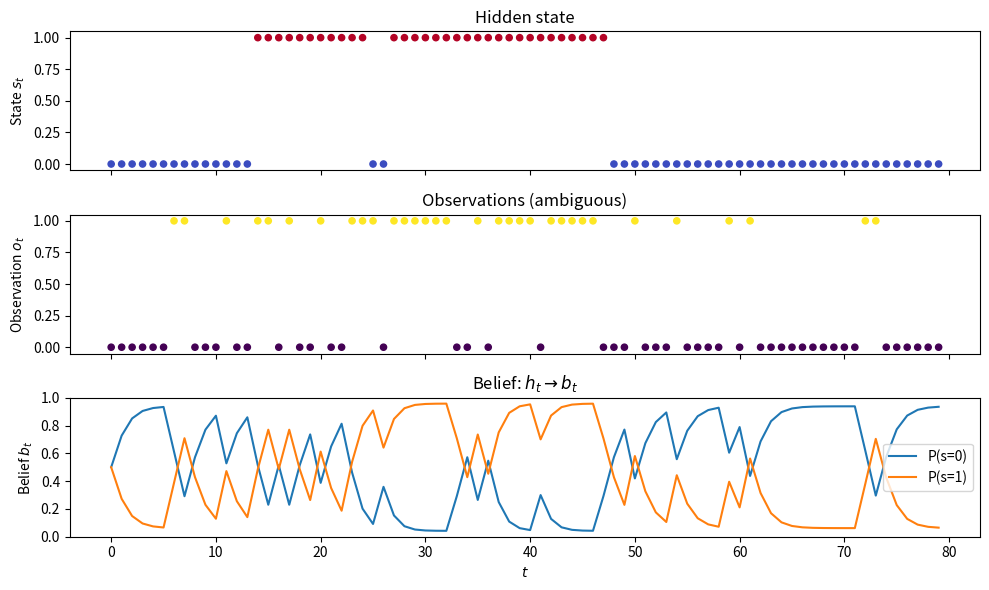

Recreate this plot in Python.
"""
Post 1 — Partial observability: we need a state, not raw history.

POMDP: hidden s_t, observation o_t. Belief b_t = P(s_t | h_t).
Recursion: b_{t+1} ∝ P(o_{t+1}|s') * Σ_s P(s'|s,a) * b_t[s]
"""

import numpy as np
import matplotlib.pyplot as plt

np.random.seed(42)

# 2-state POMDP: states 0,1; observations 0,1 (ambiguous)
P = np.array([[0.9, 0.1], [0.1, 0.9]])  # transition P(s'|s)
O = np.array([[0.8, 0.2], [0.3, 0.7]])  # emission P(o|s) — ambiguous

def step(s):
    s = np.random.choice(2, p=P[s])
    o = np.random.choice(2, p=O[s])
    return s, o

def belief_update(b, o):
    b = O[:, o] * (P.T @ b)
    return b / b.sum()

def generate(T=50):
    s = np.random.randint(2)
    b = np.array([0.5, 0.5])
    states, obs, beliefs = [s], [np.random.choice(2, p=O[s])], [b.copy()]
    for _ in range(T - 1):
        s, o = step(s)
        b = belief_update(b, o)
        states.append(s)
        obs.append(o)
        beliefs.append(b.copy())
    return np.array(states), np.array(obs), np.array(beliefs)


def plot(states, obs, beliefs):
    fig, ax = plt.subplots(3, 1, figsize=(10, 6), sharex=True)
    t = np.arange(len(states))
    ax[0].scatter(t, states, c=states, cmap='coolwarm', s=20)
    ax[0].set_ylabel('State $s_t$')
    ax[0].set_title('Hidden state')
    ax[1].scatter(t, obs, c=obs, cmap='viridis', s=20)
    ax[1].set_ylabel('Observation $o_t$')
    ax[1].set_title('Observations (ambiguous)')
    ax[2].plot(t, beliefs[:, 0], label='P(s=0)')
    ax[2].plot(t, beliefs[:, 1], label='P(s=1)')
    ax[2].set_ylabel('Belief $b_t$')
    ax[2].set_title('Belief: $h_t \\to b_t$')
    ax[2].legend()
    ax[2].set_ylim(0, 1)
    plt.xlabel('$t$')
    plt.tight_layout()
    return fig


if __name__ == "__main__":
    import sys, os
    if "--save" in sys.argv:
        plt.switch_backend("Agg")

    states, obs, beliefs = generate(80)
    fig = plot(states, obs, beliefs)

    if "--save" in sys.argv:
        fig.savefig(os.path.join(os.path.dirname(__file__), "partial_observability.png"), dpi=150)
    else:
        plt.show()
